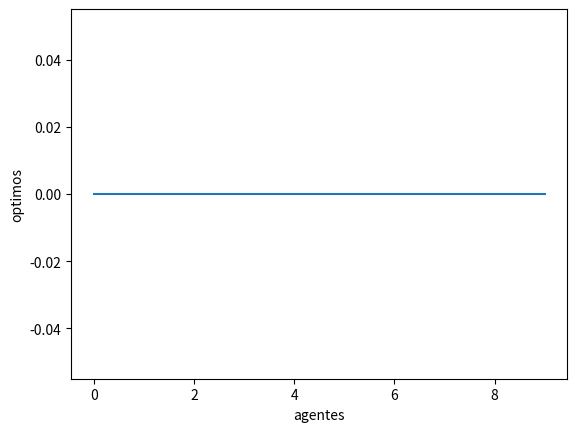

Here is the Python script that generated this plot:
# -*- coding: utf-8 -*-
# Solo enfocado a minimizar la función
#
import numpy as np
from scipy.optimize import fmin
import matplotlib.pyplot as plt
#
#def f_log(x, r, u):
#    return np.log(x*(1+u) + 2*r)
#
def f_min(x):
    return np.log(x + 0.2)

agente = 10
k = 10
r = 0.1

x_op = np.arange(agente)
b1: float = 0.01
b2: float = 0.99

for i in np.arange(agente):
    print('________', i, '____________')
    x_op[i] = fmin(f_min, b1)
    print(x_op[i])

t = np.arange(agente)
plt.plot(t, x_op)
plt.xlabel('agentes')
plt.ylabel('optimos')
